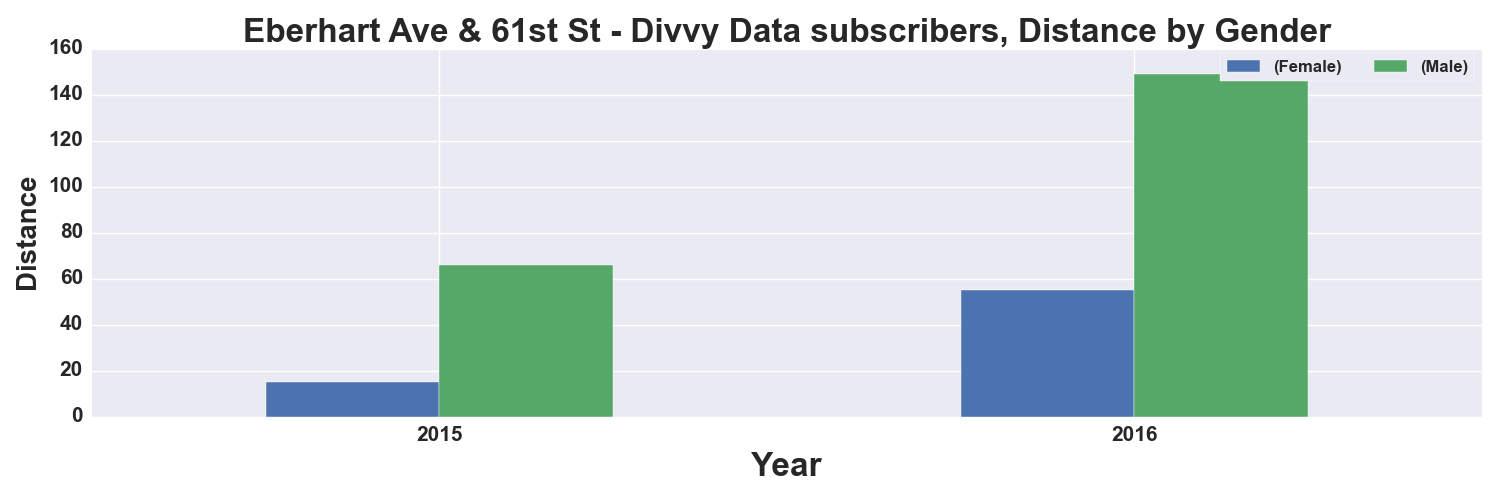

The data file committed next to this chart (first rows):
, START TIME YEAR, DISTANCE_Miles, DISTANCE_Miles
GENDER, , Female, Male
0, 2015, 15.0, 66.0
1, 2016, 55.0, 149.0
